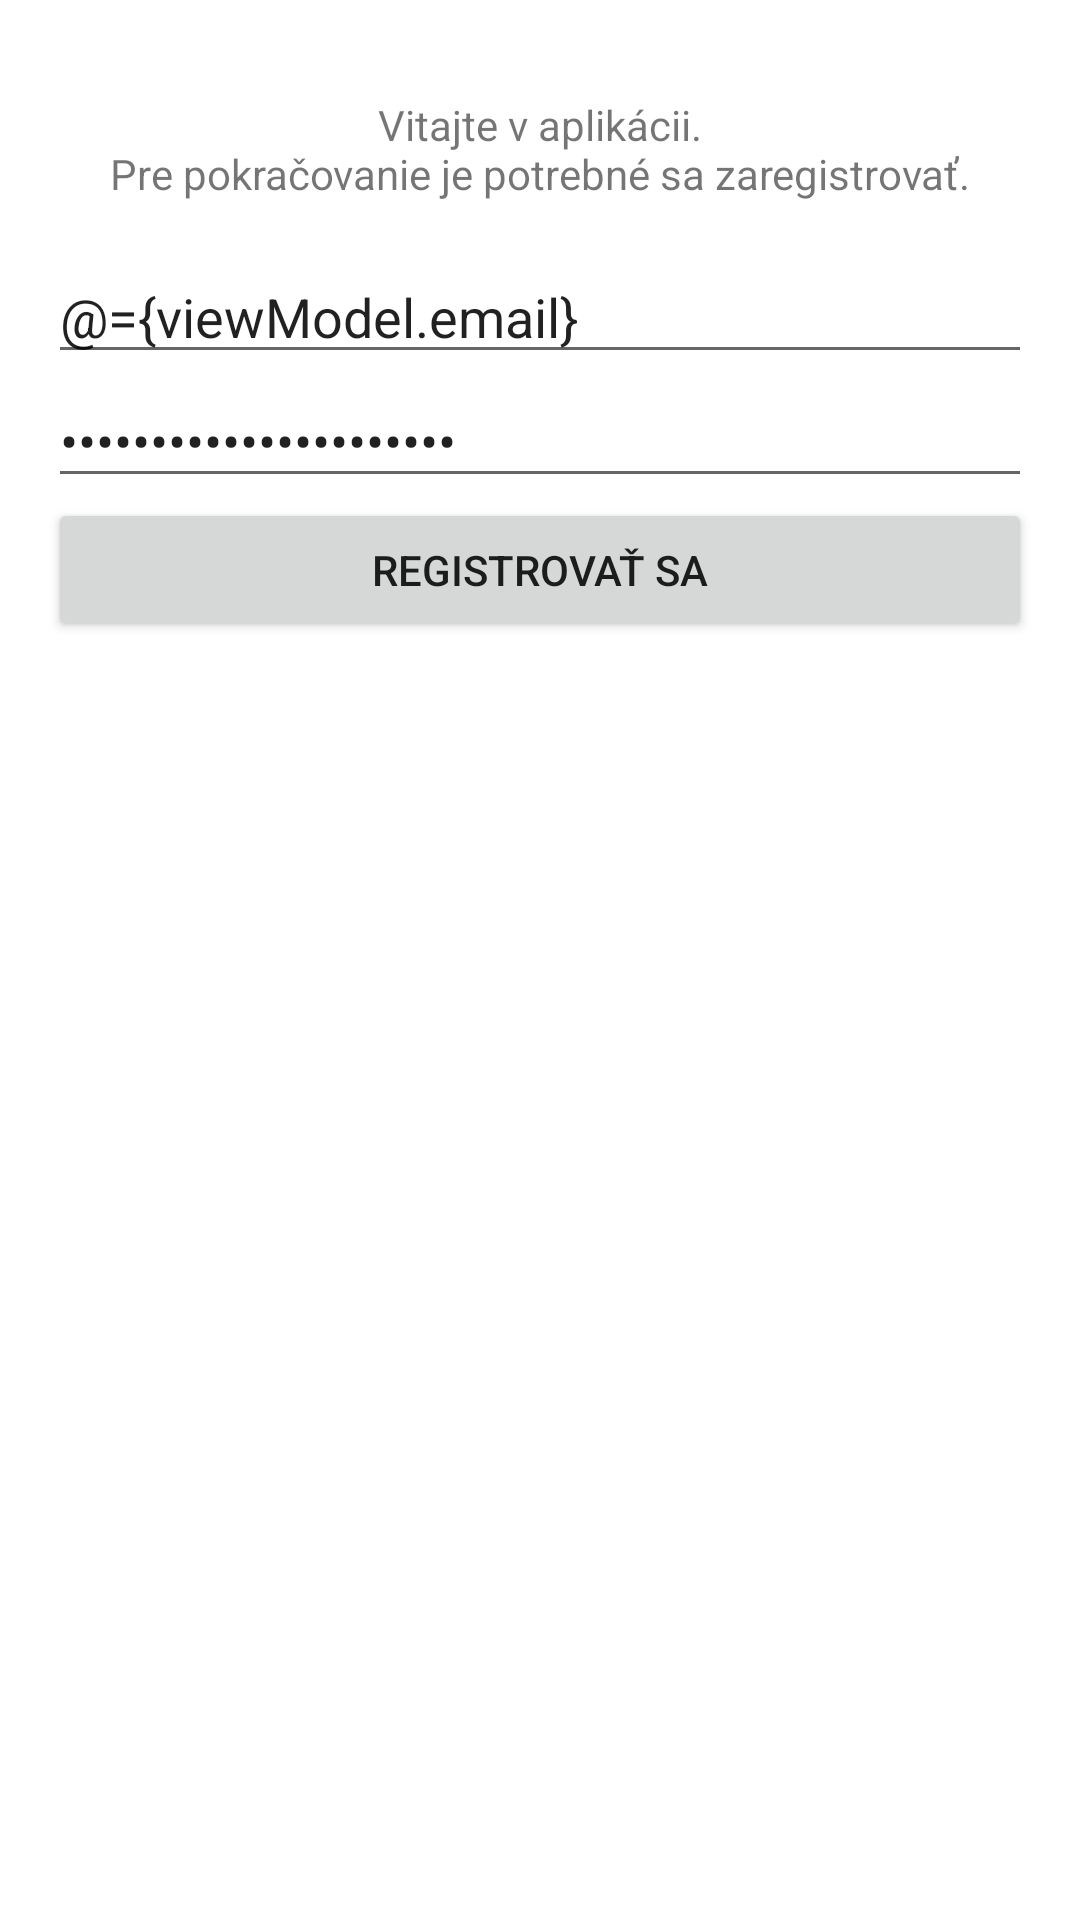

This screen was rendered from an Android layout file. Write that file and the resources it references.
<!-- AndroidManifest.xml: application theme Theme.WBPOApp -->
<!-- res/layout/registration_fragment.xml -->
<?xml version="1.0" encoding="utf-8"?>
<layout xmlns:android="http://schemas.android.com/apk/res/android"
    xmlns:tools="http://schemas.android.com/tools"
    xmlns:app="http://schemas.android.com/apk/res-auto">
    <data class="RegistrationFragmentBinding">
        <variable
            name="viewModel"
            type="com.milwen.wbpo_app.registration.viewmodel.RegistrationViewModel"/>
    </data>

    <RelativeLayout
        android:layout_width="match_parent"
        android:layout_height="match_parent"
        android:padding="16dp">

        <TextView
            android:id="@+id/registrationHeader"
            android:layout_width="match_parent"
            android:layout_height="wrap_content"
            android:padding="16dp"
            android:gravity="center"
            android:text="@string/registration_info"/>

        <EditText
            android:id="@+id/userEmail"
            android:layout_below="@id/registrationHeader"
            android:layout_width="match_parent"
            android:layout_height="wrap_content"
            android:inputType="textEmailAddress"
            android:hint="@string/email_label"
            android:text="@={viewModel.email}"
            android:autofillHints="" />

        <EditText
            android:id="@+id/userPassword"
            android:layout_below="@+id/userEmail"
            android:layout_width="match_parent"
            android:layout_height="wrap_content"
            android:inputType="textPassword"
            android:hint="@string/password_label"
            android:text="@={viewModel.password}"
            android:autofillHints="" />

        <Button
            android:id="@+id/registerButton"
            android:layout_width="match_parent"
            android:layout_height="wrap_content"
            android:layout_below="@id/userPassword"
            style="@style/MainButton"
            android:text="@string/button_register"
            app:onDoubleTouchProtectClick="@{() -> viewModel.onRegister()}" />

    </RelativeLayout>
</layout>
<!-- resources referenced by this layout -->
<resources>
  <string name="button_register">Registrovať sa</string>
  <string name="email_label">E-mail</string>
  <string name="password_label">Heslo</string>
  <string name="registration_info">Vitajte v aplikácii.\nPre pokračovanie je potrebné sa zaregistrovať.</string>
  <style name="Theme.WBPOApp" parent="Theme.MaterialComponents.DayNight.DarkActionBar">
          
          <item name="colorPrimary">@color/purple_500</item>
          <item name="colorPrimaryVariant">@color/teal_200</item>
          <item name="colorOnPrimary">@color/white</item>
          
          <item name="colorSecondary">@color/teal_200</item>
          <item name="colorSecondaryVariant">@color/teal_700</item>
          <item name="colorOnSecondary">@color/white</item>
          
          <item name="android:statusBarColor">?attr/colorPrimaryVariant</item>
          
      </style>
  <color name="purple_500">#FF6200EE</color>
  <color name="teal_200">#FF03DAC5</color>
  <color name="white">#FFFFFFFF</color>
  <color name="teal_700">#FF018786</color>
</resources>
